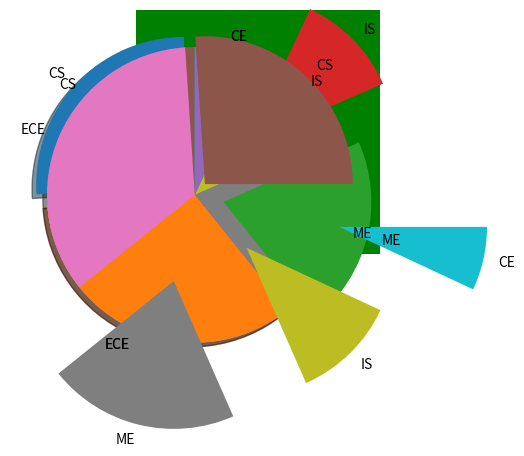

Reproduce this figure in Python.
import numpy as np
import matplotlib.pyplot as plt

div = (['A','B','C','D','E'])
avg_marks = (70,80,84,67,20)
plt.bar(div,avg_marks,color="green")
plt.show()

div = (['A','B','C','D','E'])
avg_marks = (70,80,84,67,20)
plt.barh(div,avg_marks,color="green") #barh for horizontal graph
plt.show()

Branch = ['CS','ECE','ME','IS','CE']
strength = [150,200,120,66,40]
plt.pie(strength)

Branch = ['CS','ECE','ME','IS','CE']
strength = [150,200,120,66,40]
plt.pie(strength, labels=Branch, shadow=True, startangle=90)

Branch = ['CS','ECE','ME','IS','CE']
strength = [150,200,120,66,40]
Explode=(0.1,0,0.2,0.5,0)
plt.pie(strength, labels=Branch, shadow=True, explode=Explode, startangle=90)

Branch = ['CS','ECE','ME','IS','CE']
strength = [150,200,120,66,40]
Explode=(0.1,0,0.6,0.5,1)
plt.pie(strength, labels=Branch, explode=Explode)